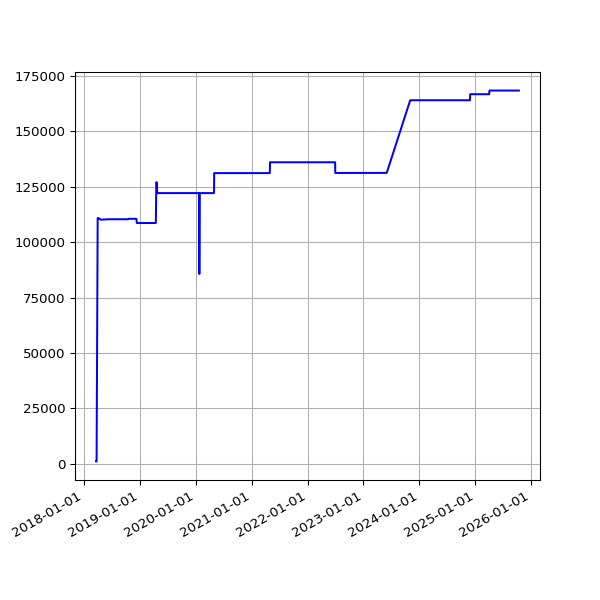

Source data for this figure (header and first rows):
date, value
2018-03-22 05:24:43 +0000, 1086
2018-03-25 06:19:36 +0100, 1086
2018-04-01 05:34:15 +0100, 110819
2018-04-04 05:34:29 +0100, 110819
2018-04-07 05:49:30 +0100, 110819
2018-04-22 05:15:17 +0100, 110091
2018-06-01 05:44:15 +0100, 110291
2018-06-04 05:24:39 +0100, 110291
2018-06-07 06:06:31 +0100, 110291
2018-06-25 05:53:05 +0100, 110291
2018-07-10 06:31:48 +0100, 110291
2018-07-16 06:27:33 +0100, 110291
2018-07-22 06:28:04 +0100, 110291
2018-07-25 06:33:35 +0100, 110291
2018-07-28 06:42:39 +0100, 110291
2018-08-01 06:05:11 +0100, 110291
2018-08-04 05:47:50 +0100, 110291
2018-08-07 06:16:22 +0100, 110291
2018-08-10 06:44:44 +0100, 110291
2018-08-13 06:18:24 +0100, 110291
2018-08-16 06:36:33 +0100, 110291
2018-08-19 06:01:25 +0100, 110291
2018-08-22 06:51:37 +0100, 110291
2018-08-25 06:24:08 +0100, 110291
2018-08-28 06:26:32 +0100, 110291
2018-09-01 05:58:49 +0100, 110291
2018-09-04 05:55:32 +0100, 110291
2018-09-07 05:52:57 +0100, 110291
2018-09-10 06:01:53 +0100, 110291
2018-09-13 05:45:39 +0100, 110291
2018-09-16 05:46:46 +0100, 110291
2018-09-19 06:33:00 +0100, 110291
2018-09-22 05:54:16 +0100, 110291
2018-09-25 05:59:08 +0100, 110291
2018-10-04 06:11:36 +0100, 110291
2018-10-07 06:27:15 +0100, 110291
2018-10-10 06:46:32 +0100, 110291
2018-10-13 05:53:53 +0100, 110291
2018-10-16 06:26:10 +0100, 110291
2018-10-19 07:06:25 +0100, 110494
2018-10-22 07:10:20 +0100, 110494
2018-10-25 06:00:59 +0100, 110494
2018-10-28 05:13:53 +0000, 110494
2018-11-01 06:49:27 +0000, 110494
2018-11-04 06:12:54 +0000, 110494
2018-11-07 06:03:06 +0000, 110494
2018-11-10 06:10:02 +0000, 110494
2018-11-13 06:13:10 +0000, 110494
2018-11-16 06:06:18 +0000, 110494
2018-11-19 06:13:27 +0000, 110494
2018-11-22 06:43:41 +0000, 110494
2018-11-25 06:14:56 +0000, 110494
2018-12-01 06:23:51 +0000, 110494
2018-12-04 07:04:53 +0000, 110494
2018-12-07 06:14:22 +0000, 110494
2018-12-10 06:27:57 +0000, 110494
2018-12-13 06:31:09 +0000, 108605
2018-12-16 06:21:57 +0000, 108605
2018-12-19 06:31:52 +0000, 108605
2018-12-22 06:31:39 +0000, 108605
... 1,832 more rows
